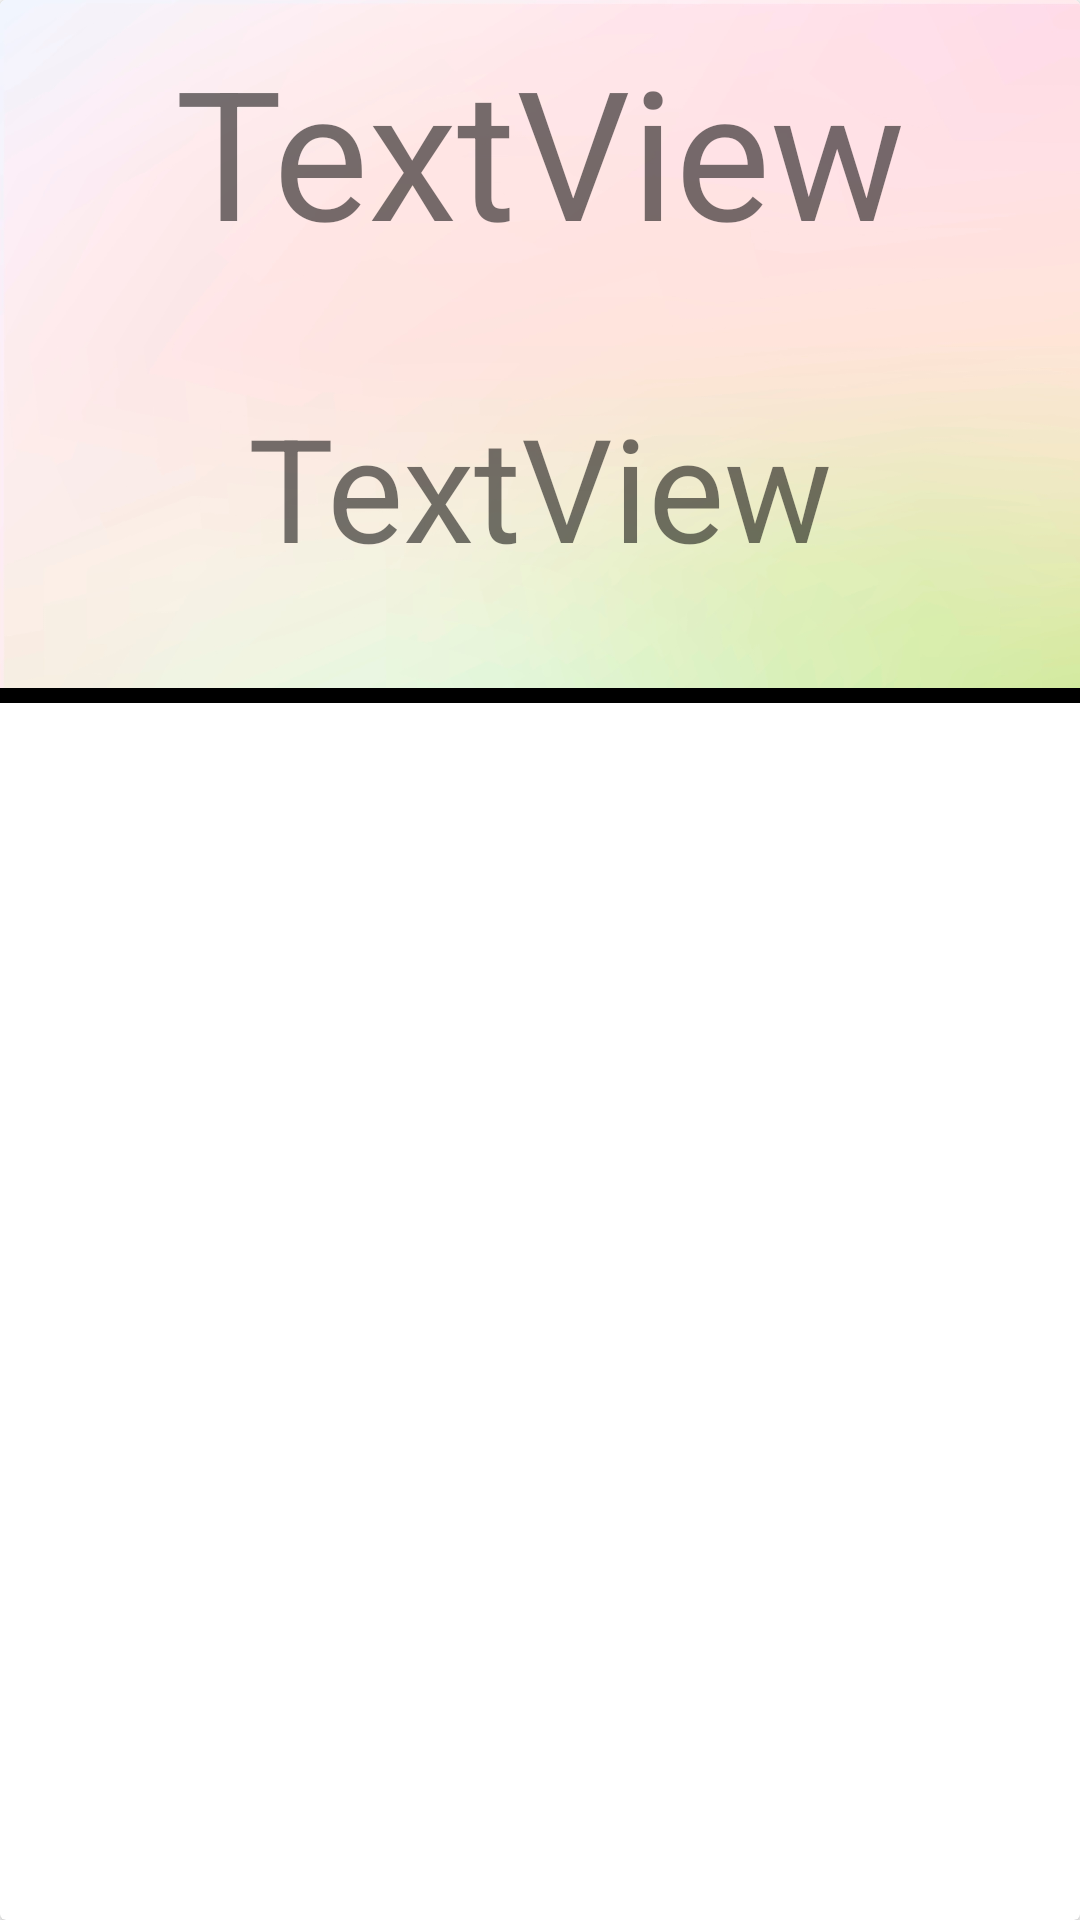

Android layout source for this screen:
<!-- AndroidManifest.xml: application theme Theme.Projeto -->
<!-- res/layout/layoutsugestoes.xml -->
<?xml version="1.0" encoding="utf-8"?>
<androidx.cardview.widget.CardView xmlns:android="http://schemas.android.com/apk/res/android"
    xmlns:app="http://schemas.android.com/apk/res-auto"
    xmlns:tools="http://schemas.android.com/tools"
    android:layout_width="match_parent"
    android:layout_height="wrap_content">

    <androidx.constraintlayout.widget.ConstraintLayout
        android:layout_width="match_parent"
        android:layout_height="wrap_content"
        android:background="@drawable/fundo">

        <TextView
            android:id="@+id/placaS"
            android:layout_width="wrap_content"
            android:layout_height="wrap_content"
            android:layout_marginStart="30dp"
            android:layout_marginTop="10dp"
            android:layout_marginEnd="30dp"
            android:text="TextView"
            android:textAlignment="center"
            android:textSize="60sp"
            app:layout_constraintBottom_toBottomOf="parent"
            app:layout_constraintEnd_toEndOf="parent"
            app:layout_constraintStart_toStartOf="parent"
            app:layout_constraintTop_toTopOf="parent"
            app:layout_constraintVertical_bias="0.0" />

        <TextView
            android:id="@+id/texto"
            android:layout_width="wrap_content"
            android:layout_height="wrap_content"
            android:layout_marginStart="30dp"
            android:layout_marginTop="40dp"
            android:layout_marginEnd="30dp"
            android:layout_marginBottom="40dp"
            android:text="TextView"
            android:textAlignment="center"
            android:textSize="48sp"
            app:layout_constraintBottom_toBottomOf="parent"
            app:layout_constraintEnd_toEndOf="parent"
            app:layout_constraintStart_toStartOf="parent"
            app:layout_constraintTop_toBottomOf="@+id/placaS"
            app:layout_constraintVertical_bias="0.0" />

        <ImageView
            android:id="@+id/imageView4"
            android:layout_width="0dp"
            android:layout_height="5dp"
            android:background="#000000"
            app:layout_constraintBottom_toBottomOf="parent"
            app:layout_constraintEnd_toEndOf="parent"
            app:layout_constraintStart_toStartOf="parent"
            app:layout_constraintTop_toTopOf="parent"
            app:layout_constraintVertical_bias="1.0"
            tools:srcCompat="@tools:sample/avatars" />
    </androidx.constraintlayout.widget.ConstraintLayout>
</androidx.cardview.widget.CardView>
<!-- resources referenced by this layout -->
<resources>
  <!-- drawable fundo: jpg bitmap (drawable, 118298 bytes) -->
  <style name="Theme.Projeto" parent="Theme.MaterialComponents.DayNight.DarkActionBar">
          
          <item name="colorPrimary">@color/purple_500</item>
          <item name="colorPrimaryVariant">@color/purple_700</item>
          <item name="colorOnPrimary">@color/white</item>
          
          <item name="colorSecondary">@color/teal_200</item>
          <item name="colorSecondaryVariant">@color/teal_700</item>
          <item name="colorOnSecondary">@color/black</item>
          
          <item name="android:statusBarColor">#F4F1F8</item>
          
      </style>
  <!-- not gathered from this repository: default colours our renderer supplied (Android Studio template values) -->
  <color name="purple_500">#FF6200EE</color>
  <color name="purple_700">#FF3700B3</color>
  <color name="teal_200">#FF03DAC5</color>
  <color name="teal_700">#FF018786</color>
  <color name="black">#FF000000</color>
  <color name="white">#FFFFFFFF</color>
</resources>
